Photos from the image-classification dataset "DATASETS_ORGANIZED" in the GitHub repository louieesss/Capstone. Its 3 classes are: not pollinated, pollinated, pollinating.

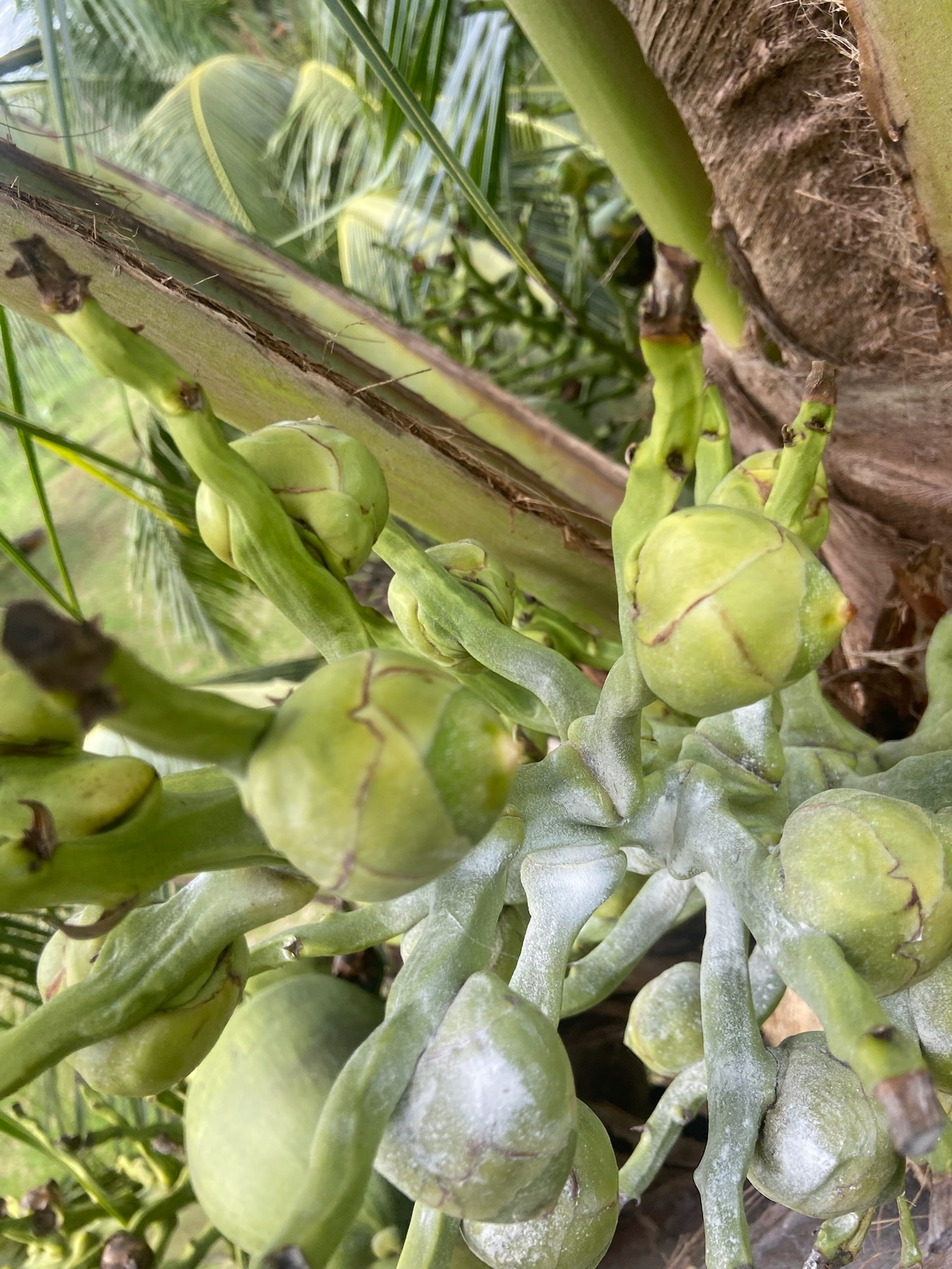
Label: pollinating

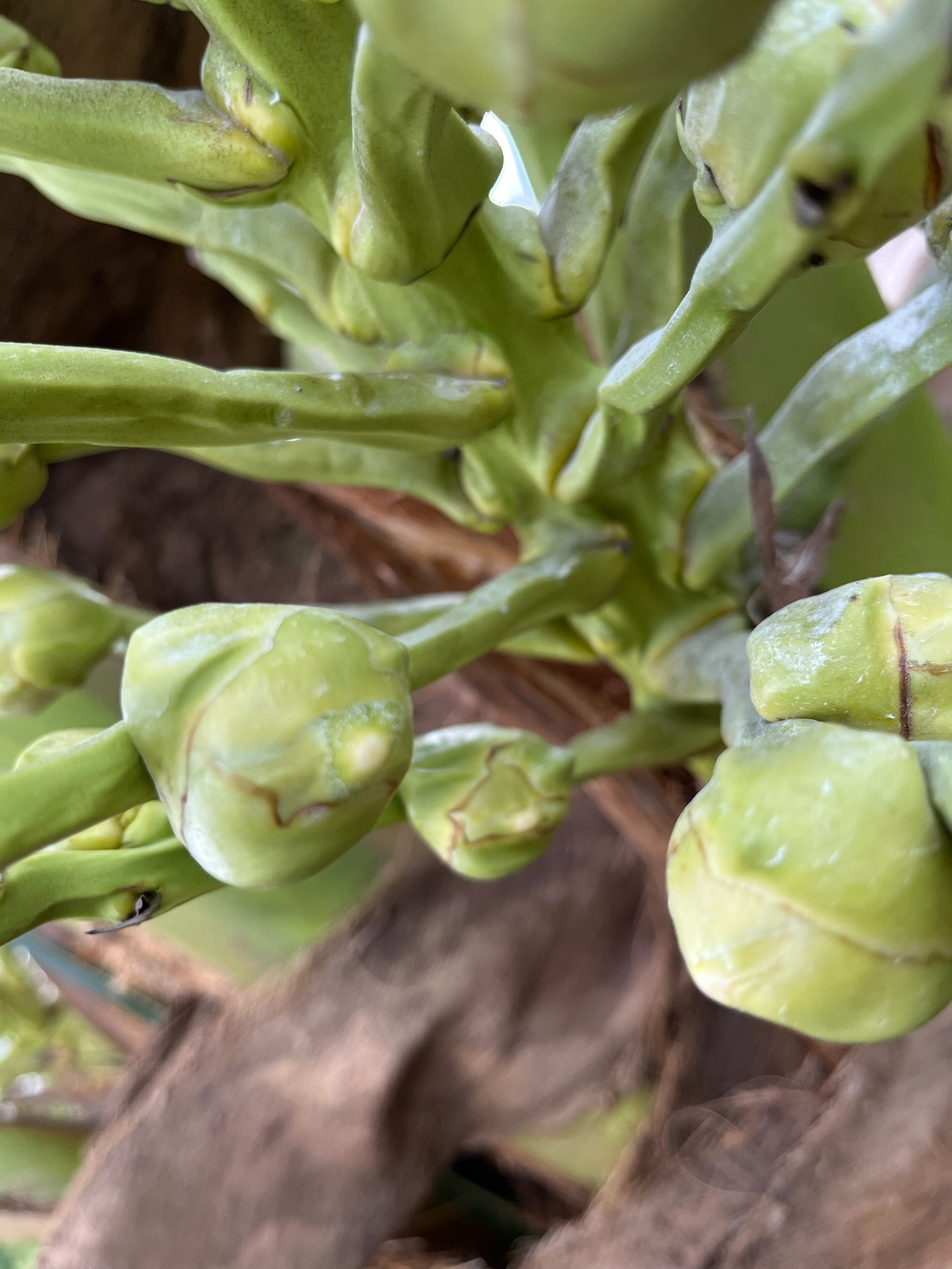
Label: not pollinated

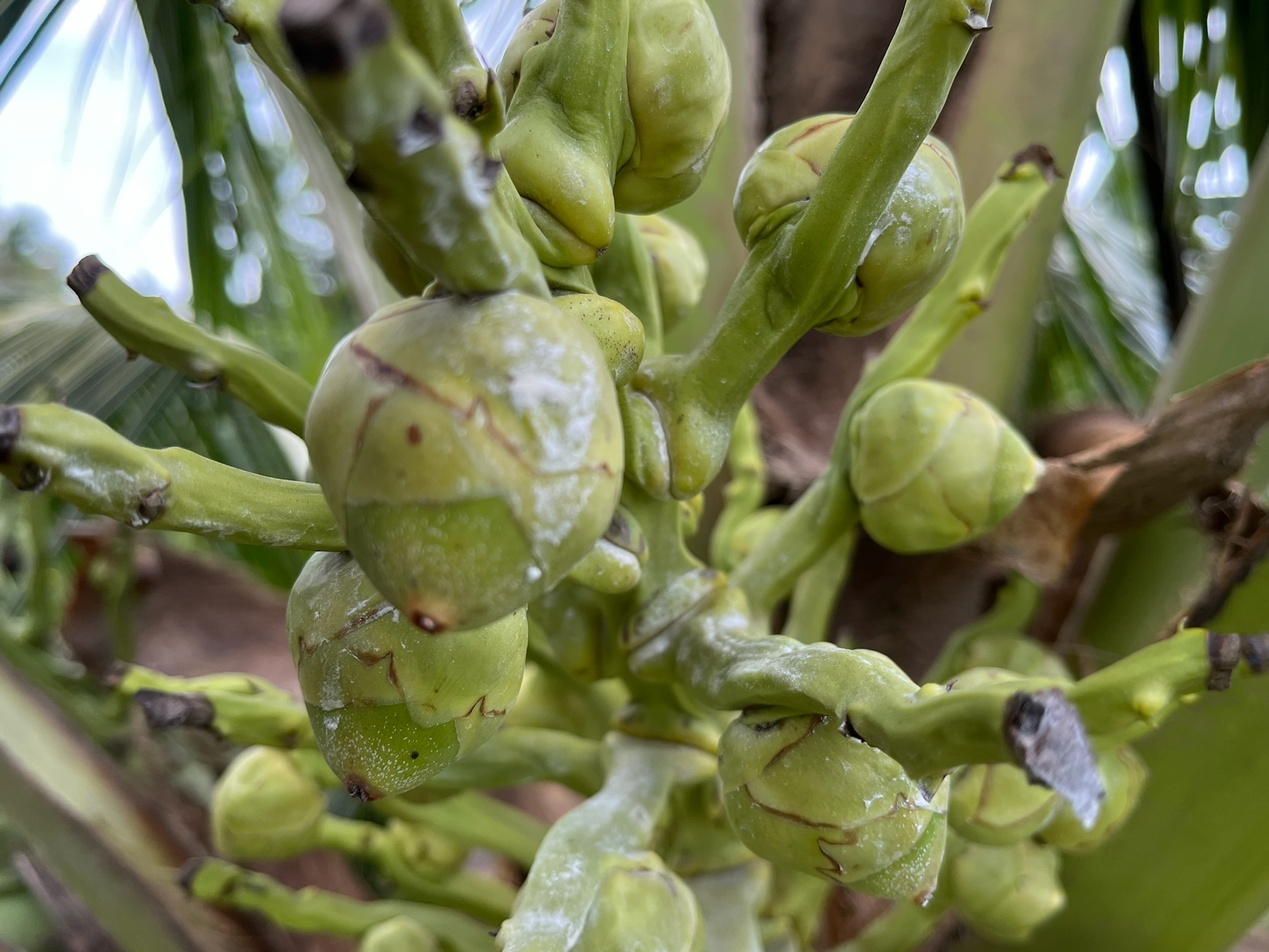
Label: pollinated

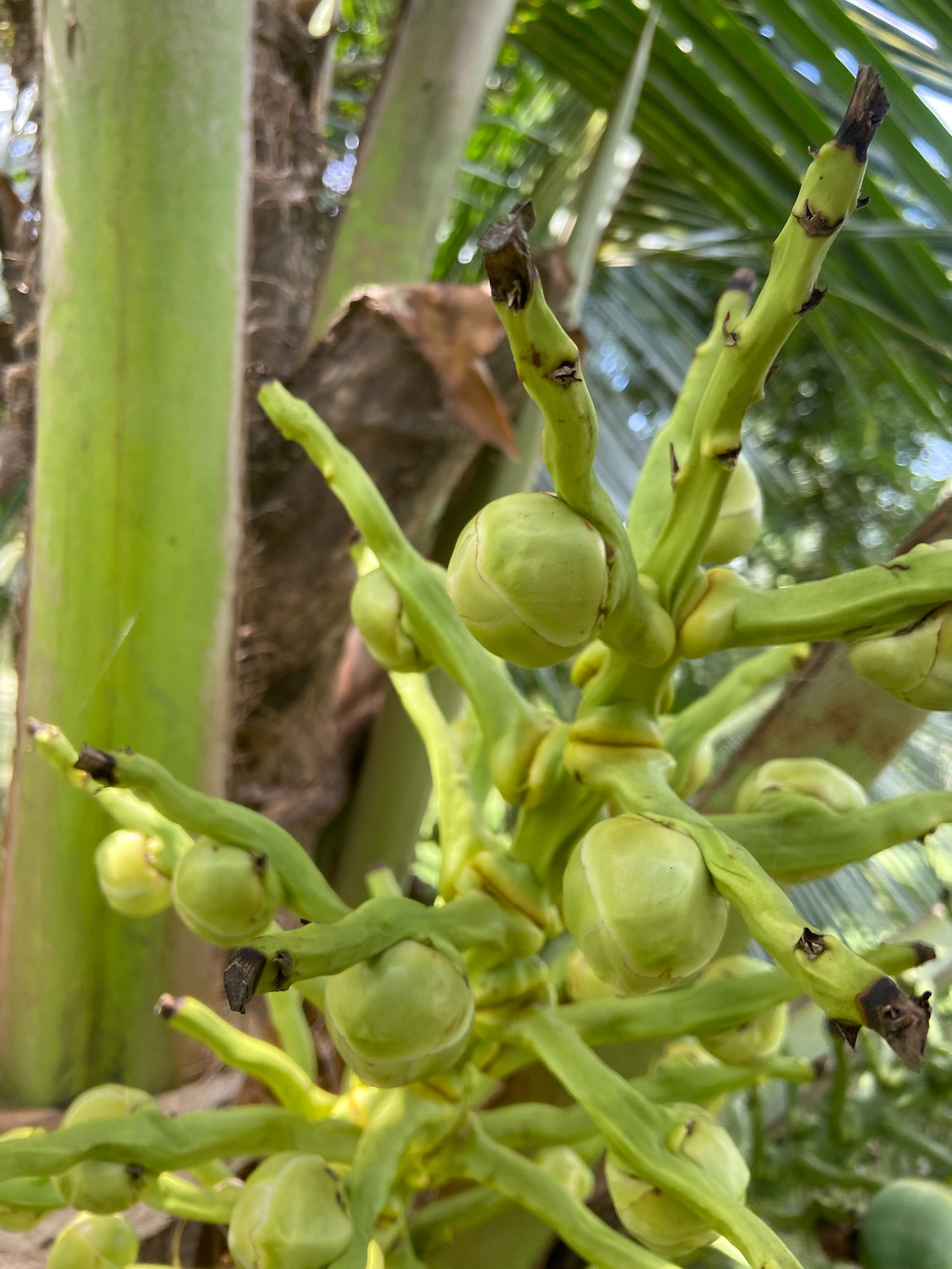
Label: pollinating

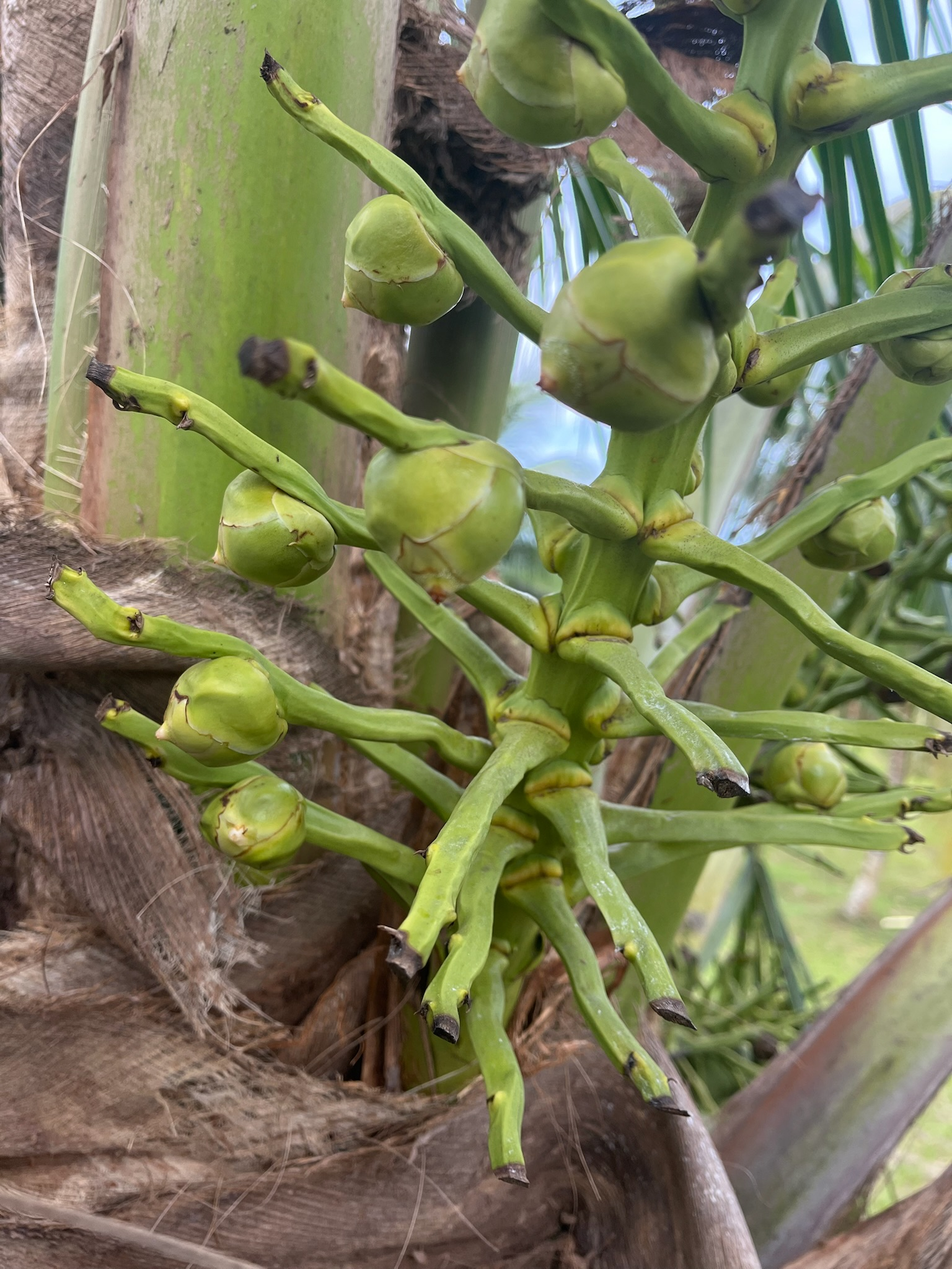
Label: not pollinated

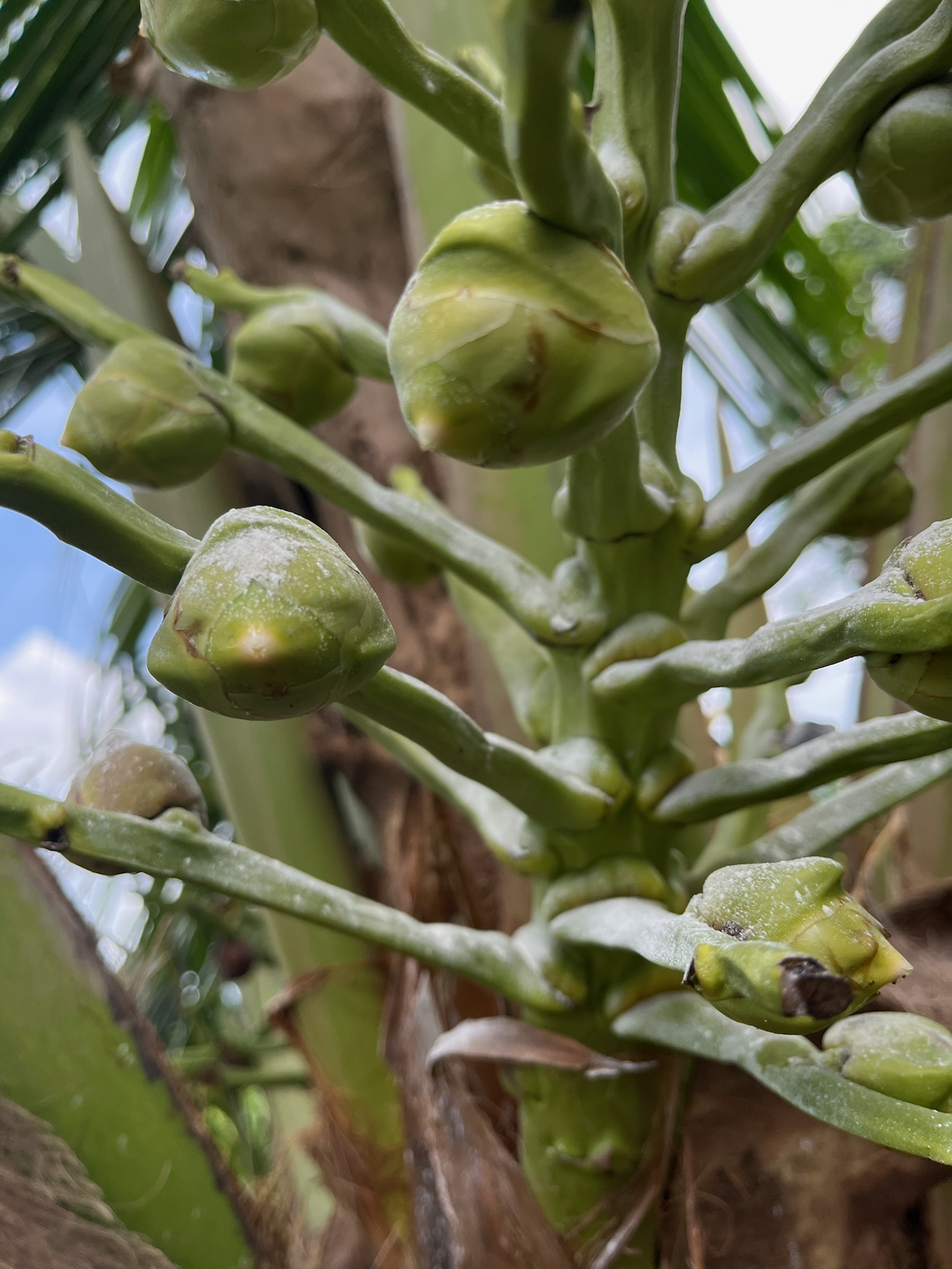
Label: pollinating
